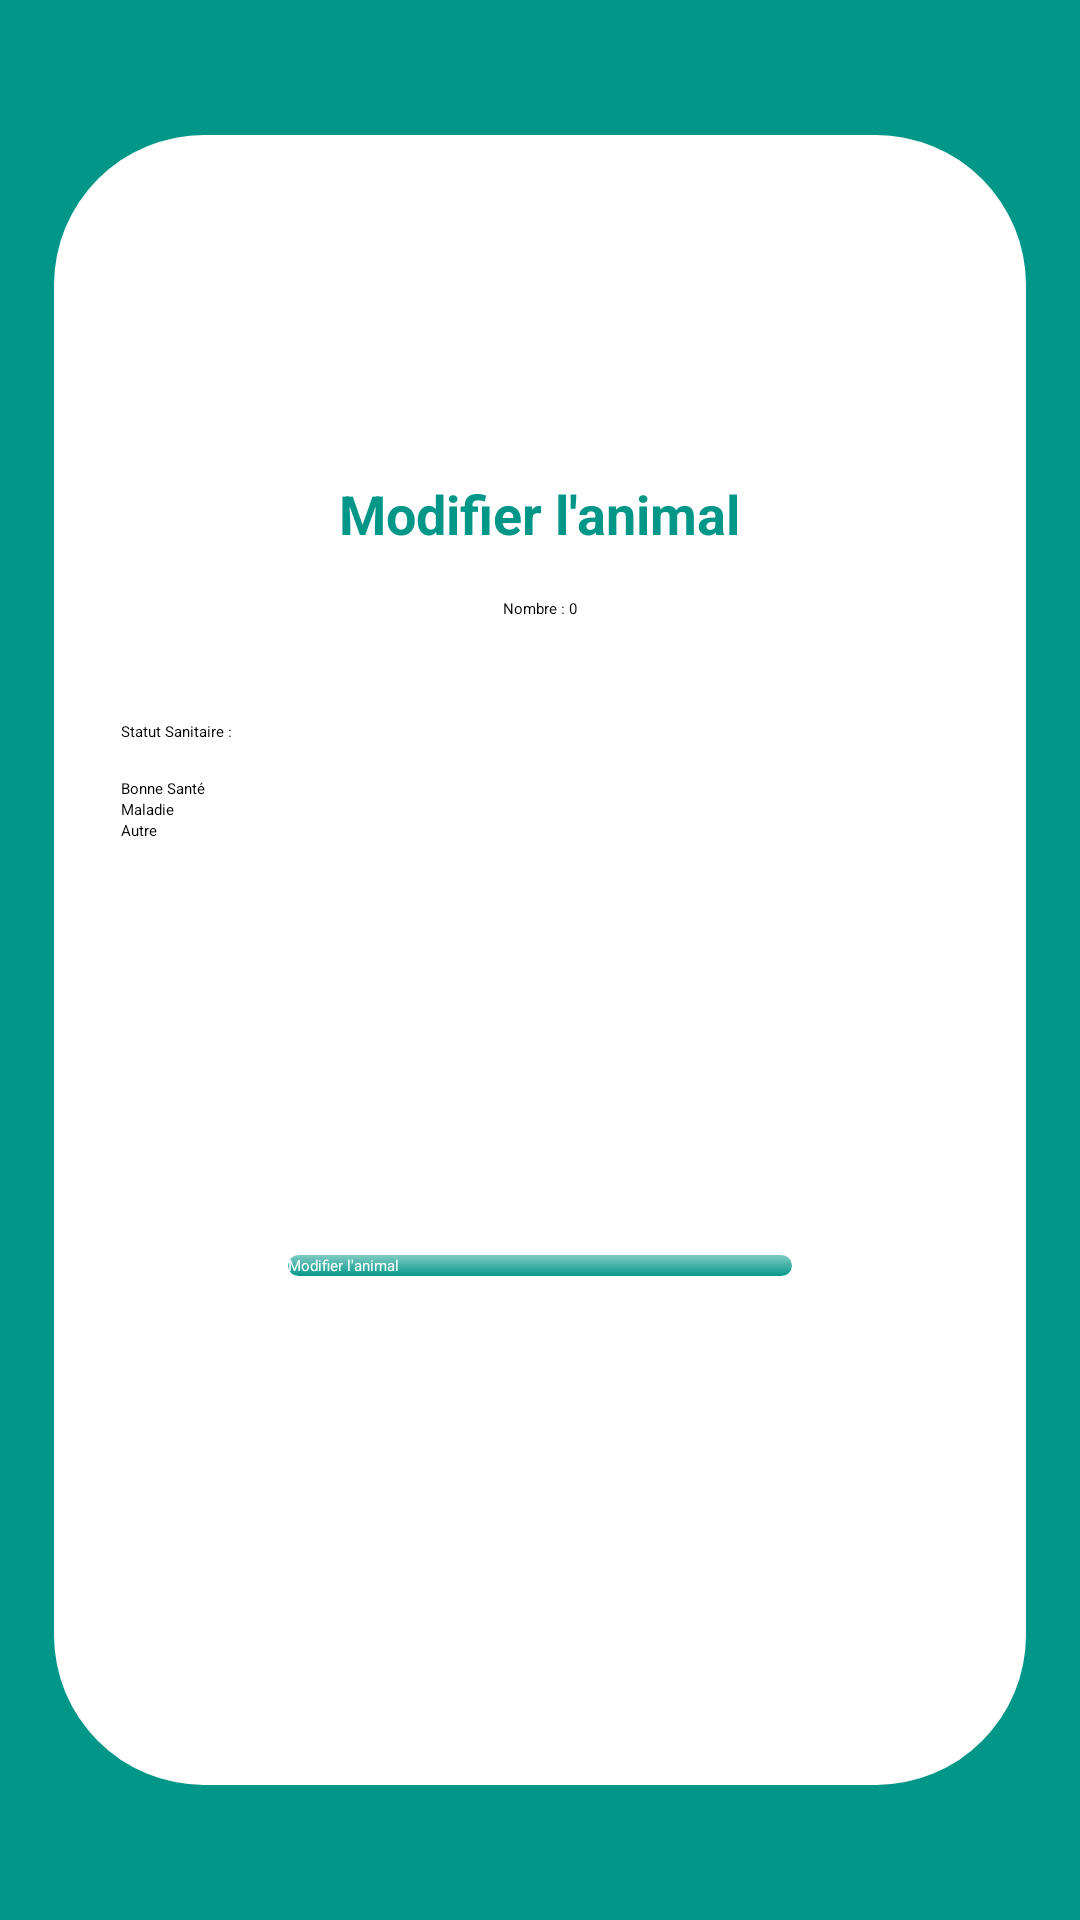

Reconstruct the res/layout file that produces this screen, plus the resources it refers to.
<!-- AndroidManifest.xml: application theme Theme.MyApplication -->
<!-- res/layout/activity_modifier_animal.xml -->
<?xml version="1.0" encoding="utf-8"?>
<androidx.constraintlayout.widget.ConstraintLayout
    xmlns:android="http://schemas.android.com/apk/res/android"
    xmlns:app="http://schemas.android.com/apk/res-auto"
    xmlns:tools="http://schemas.android.com/tools"
    android:layout_width="match_parent"
    android:layout_height="match_parent"
    android:background="#009688">

    <FrameLayout
        android:layout_width="324dp"
        android:layout_height="550dp"
        android:background="@drawable/slide_background"
        app:layout_constraintTop_toTopOf="parent"
        app:layout_constraintBottom_toBottomOf="parent"
        app:layout_constraintStart_toStartOf="parent"
        app:layout_constraintEnd_toEndOf="parent">

        <ScrollView
            android:layout_width="match_parent"
            android:layout_height="match_parent">

            <LinearLayout
                android:layout_width="match_parent"
                android:layout_height="wrap_content"
                android:orientation="vertical"
                android:gravity="center_horizontal"
                android:padding="20dp">

                <ImageView
                    android:id="@+id/imageViewModifierAnimal"
                    android:layout_width="80dp"
                    android:layout_height="80dp"
                    android:layout_gravity="center"
                    android:src="@drawable/livestock" />

                <TextView
                    android:id="@+id/textViewModifierTitle"
                    android:layout_width="wrap_content"
                    android:layout_height="wrap_content"
                    android:layout_marginTop="12dp"
                    android:gravity="center"
                    android:text="Modifier l'animal"
                    android:textColor="#009688"
                    android:textSize="18sp"
                    android:textStyle="bold" />

                
                <TextView
                    android:id="@+id/textNombre"
                    android:layout_width="wrap_content"
                    android:layout_height="wrap_content"
                    android:layout_marginTop="16dp"
                    android:text="Nombre : 0"
                    android:textColor="#000000" />

                <SeekBar
                    android:id="@+id/seekBarNombre"
                    android:layout_width="match_parent"
                    android:layout_height="wrap_content"
                    android:layout_marginTop="8dp"
                    android:max="100" />

                
                <LinearLayout
                    android:layout_width="200dp"
                    android:layout_height="160dp"
                    android:layout_marginLeft="-40dp"
                    android:layout_marginTop="10dp"
                    android:orientation="vertical">

                    <TextView
                        android:layout_width="wrap_content"
                        android:layout_height="wrap_content"
                        android:layout_marginTop="16dp"
                        android:text="Statut Sanitaire :"
                        android:textColor="#000000" />

                    <CheckBox
                        android:id="@+id/checkboxBonneSante"
                        android:layout_width="wrap_content"
                        android:layout_height="wrap_content"
                        android:layout_marginTop="12dp"
                        android:text="Bonne Santé" />

                    <CheckBox
                        android:id="@+id/checkboxMaladie"
                        android:layout_width="wrap_content"
                        android:layout_height="wrap_content"
                        android:text="Maladie" />

                    <CheckBox
                        android:id="@+id/checkboxAutre"
                        android:layout_width="wrap_content"
                        android:layout_height="wrap_content"
                        android:text="Autre" />


                </LinearLayout>
                <Button
                    android:id="@+id/btnModifierAnimal"
                    android:layout_width="172dp"
                    android:layout_height="wrap_content"
                    android:layout_gravity="center"
                    android:layout_marginTop="32dp"
                    android:background="@drawable/button_background"
                    android:backgroundTint="#009688"
                    android:text="Modifier l'animal"
                    android:textColor="@android:color/white" />

            </LinearLayout>

        </ScrollView>

    </FrameLayout>

</androidx.constraintlayout.widget.ConstraintLayout>
<!-- resources referenced by this layout -->
<resources>
  <!-- drawable button_background (drawable) -->
  <selector xmlns:android="http://schemas.android.com/apk/res/android">
      
      <item android:state_pressed="true">
          <layer-list>
              <item>
                  
                  <shape android:shape="rectangle">
                      <solid android:color="#80000000"/> 
                      <corners android:radius="200dp"/>
                      <padding android:left="2dp" android:top="2dp" android:right="2dp" android:bottom="2dp"/>
                  </shape>
              </item>
              <item>
                  
                  <shape android:shape="rectangle">
                      <gradient
                          android:type="linear"
                          android:angle="90"
                          android:startColor="#7E8CE2B9"
                          android:endColor="#F88CE2B9" />
                      <corners android:radius="200dp"/>
                  </shape>
              </item>
          </layer-list>
      </item>
  
      
      <item>
          <layer-list>
              <item>
                  
                  <shape android:shape="rectangle">
                      <solid android:color="#00FFFFFF"/> 
                      <corners android:radius="250dp"/>
                      <padding android:left="2dp" android:top="2dp" android:right="2dp" android:bottom="2dp"/>
                  </shape>
              </item>
              <item>
                  
                  <shape android:shape="rectangle">
                      <gradient
                          android:type="linear"
                          android:angle="90"
                          android:startColor="#F88CE2B9"
                          android:endColor="#7E8CE2B9" />
                      <corners android:radius="250dp"/>
                  </shape>
              </item>
          </layer-list>
      </item>
  </selector>
  <!-- drawable slide_background (drawable) -->
  <?xml version="1.0" encoding="utf-8"?>
  <selector xmlns:android="http://schemas.android.com/apk/res/android">
  
      <item>
          <layer-list>
              <item>
                  
                  <shape android:shape="rectangle">
                      <solid android:color="@color/white"/> 
                      <corners android:radius="50dp"/>
                      <padding android:left="2dp" android:top="2dp" android:right="2dp" android:bottom="2dp"/>
                  </shape>
              </item>
              <item>
                  
                  <shape android:shape="rectangle">
                      <gradient
                          android:type="linear"
                          android:angle="90"
                          android:endColor="@color/white"
                          android:startColor="@color/white"/>
                      <corners android:radius="250dp"/>
                  </shape>
              </item>
          </layer-list>
      </item>
  </selector>
  <!-- not gathered from this repository: default colours our renderer supplied (Android Studio template values) -->
  <color name="white">#FFFFFFFF</color>
</resources>
